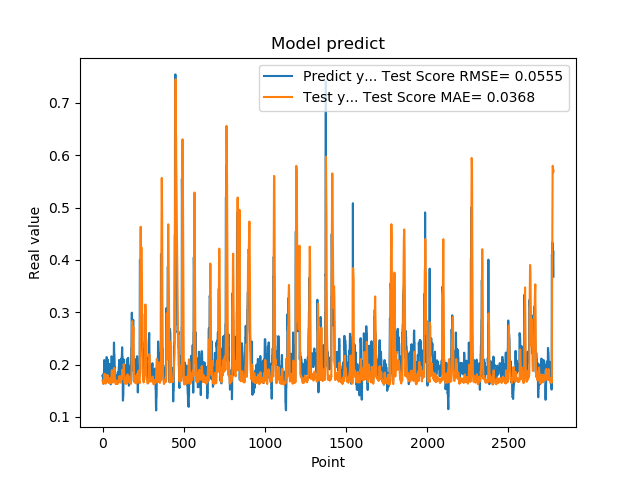

Data behind this chart, as committed beside it:
1.779100298881530762e-01, 1.694114077990635236e-01
1.779100298881530762e-01, 1.670824490157987452e-01
1.810636967420578003e-01, 1.661338946127057514e-01
1.810636967420578003e-01, 1.648319712639511048e-01
1.680064052343368530e-01, 1.637450239713564293e-01
1.635809391736984530e-01, 1.642433026886355452e-01
1.635809391736984530e-01, 1.643152313434667333e-01
1.706920862197875977e-01, 1.638954035570271694e-01
1.706920862197875977e-01, 1.638628199606892710e-01
1.916799396276473999e-01, 1.667553272419907695e-01
2.085516005754470825e-01, 1.725338803630689921e-01
2.085516005754470825e-01, 1.797693852486663690e-01
2.058236002922058105e-01, 1.814498558424273988e-01
2.058236002922058105e-01, 1.824488109011964676e-01
1.828240007162094116e-01, 1.771521147504748761e-01
1.857409924268722534e-01, 1.714593340564058432e-01
1.857409924268722534e-01, 1.695874865105660712e-01
1.775099337100982666e-01, 1.676857885430361461e-01
1.775099337100982666e-01, 1.645106806450217229e-01
1.752161234617232999e-01, 1.650889677591883542e-01
1.971126049757004062e-01, 1.636357647636293988e-01
1.971126049757004062e-01, 1.679447653518026662e-01
1.845117062330246249e-01, 1.723043945952992817e-01
1.845117062330246249e-01, 1.716932777418853917e-01
1.984785944223403931e-01, 1.717771143138656365e-01
2.143009155988692960e-01, 1.690836560364431806e-01
2.143009155988692960e-01, 1.742969823783723782e-01
1.841159015893935880e-01, 1.804260778608259008e-01
1.841159015893935880e-01, 1.776809359180494541e-01
2.104043960571289062e-01, 1.735580130312799063e-01
2.032361328601836881e-01, 1.735049146036212742e-01
2.032361328601836881e-01, 1.720590079029881703e-01
2.088565975427627841e-01, 1.771842628005690923e-01
2.088565975427627841e-01, 1.790103717370433722e-01
1.960448026657104492e-01, 1.739077416649178198e-01
1.900728046894073209e-01, 1.733549260708746043e-01
1.900728046894073209e-01, 1.718550447017394012e-01
1.658952832221984863e-01, 1.694088240440636550e-01
1.658952832221984863e-01, 1.661152854025072234e-01
1.872539073228836337e-01, 1.652055198460914698e-01
1.852532625198364535e-01, 1.666401620661293881e-01
1.852532625198364535e-01, 1.666389135095188434e-01
1.799222826957702359e-01, 1.719436695888704181e-01
1.799222826957702359e-01, 1.707402001331191632e-01
2.012764066457748136e-01, 1.648789344550320168e-01
1.978618204593658725e-01, 1.698811370101332707e-01
1.978618204593658725e-01, 1.717785443196580553e-01
1.950792670249938965e-01, 1.744113613445541222e-01
1.950792670249938965e-01, 1.744983082452762069e-01
1.711323857307434082e-01, 1.698256133363064968e-01
1.623787879943847379e-01, 1.678519362621344047e-01
1.623787879943847379e-01, 1.664069429870684846e-01
1.677809953689575195e-01, 1.654321498712107152e-01
1.677809953689575195e-01, 1.639831899013942107e-01
2.059821039438247958e-01, 1.664731182831625522e-01
2.158481031656265259e-01, 1.787236159004055303e-01
2.158481031656265259e-01, 1.861159177703217427e-01
2.141157686710357111e-01, 1.886432449758314311e-01
2.141157686710357111e-01, 1.894682263142576373e-01
1.768843084573745450e-01, 1.786049335037398211e-01
1.967563778162002563e-01, 1.745788527500942433e-01
... 2,719 more rows
